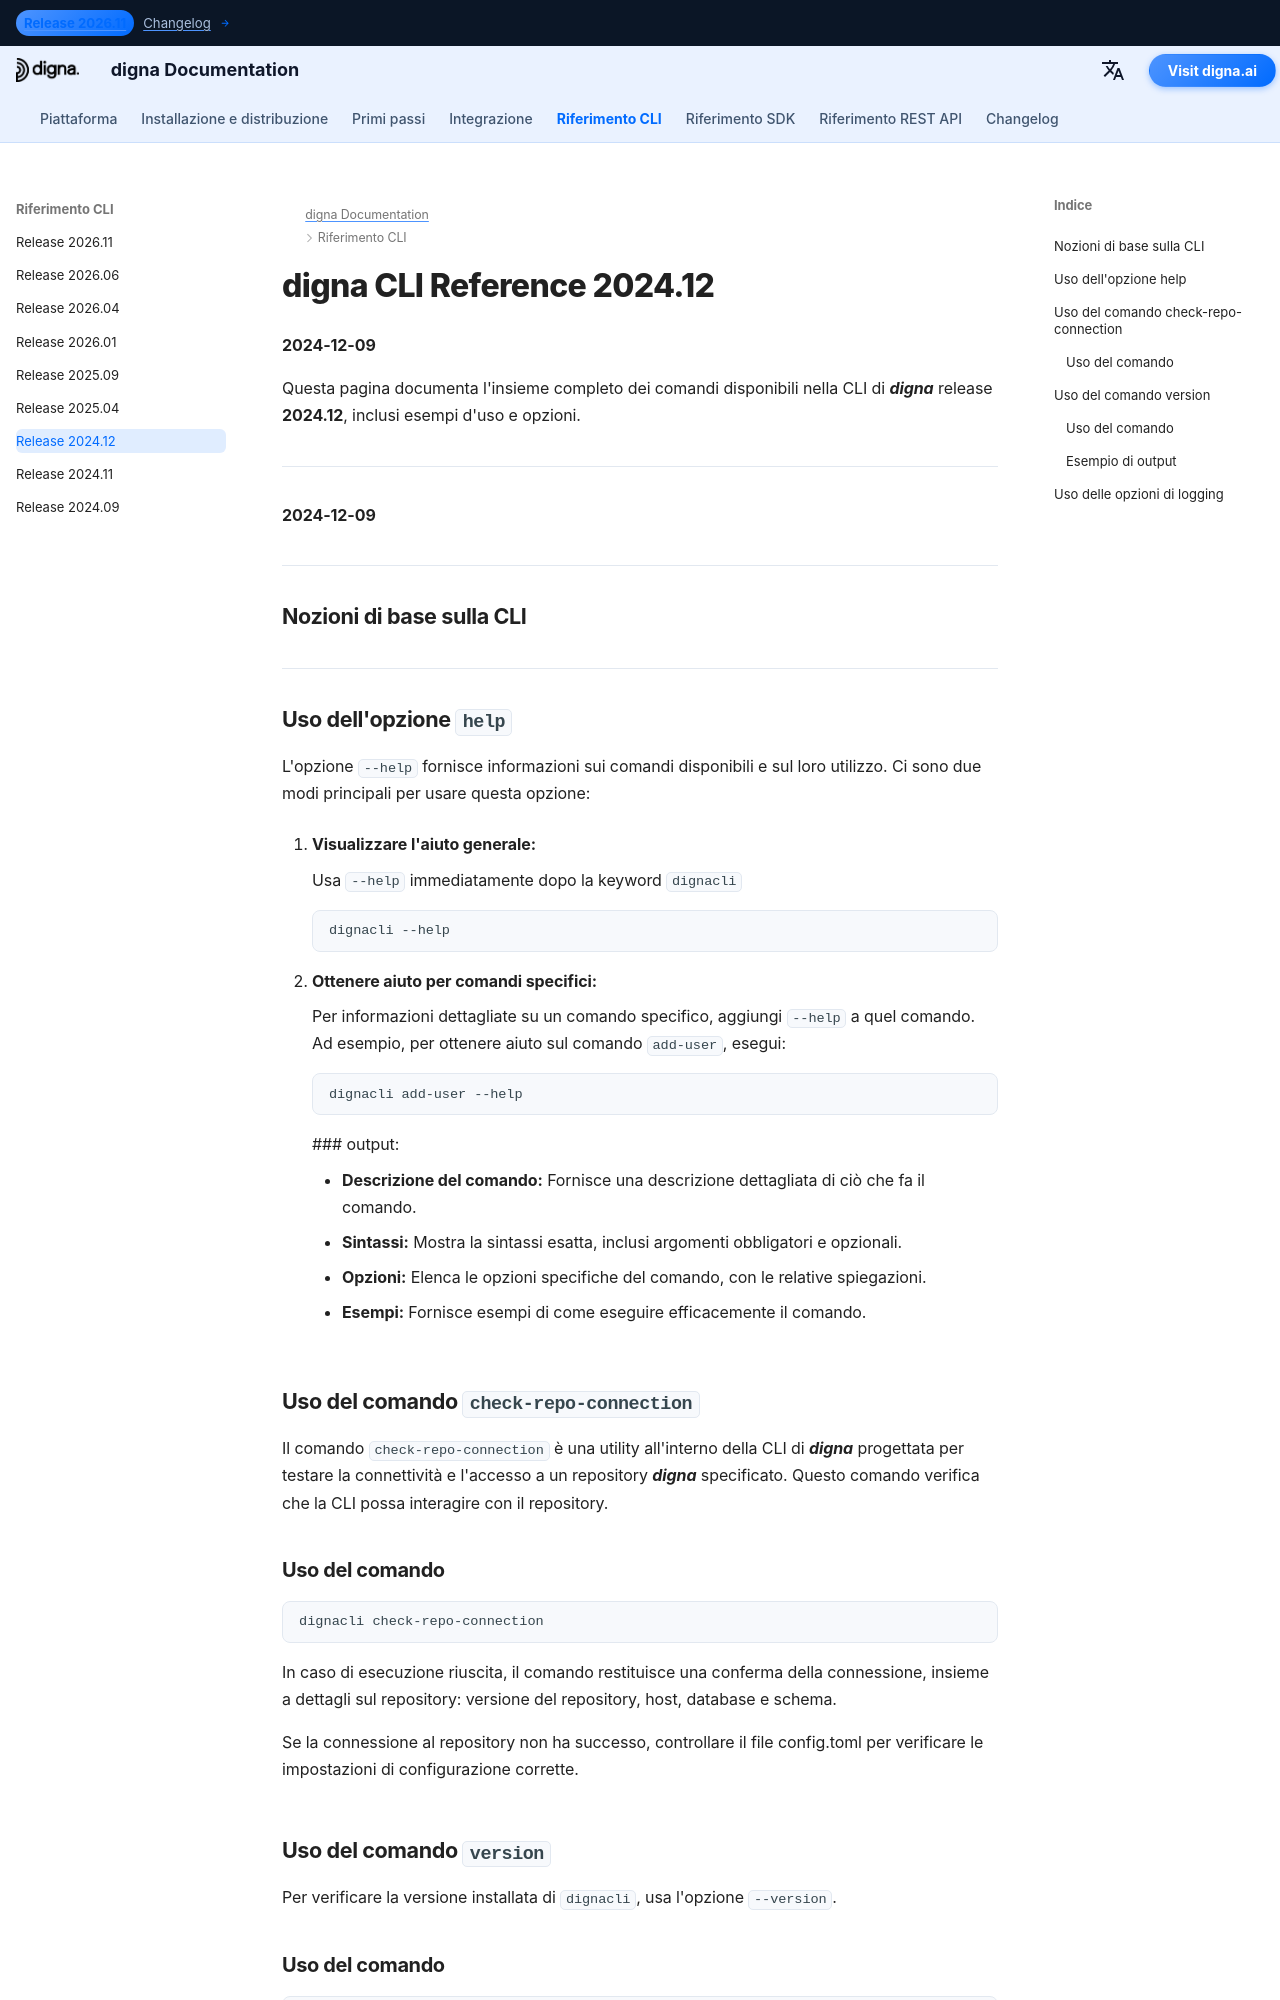

repository: dignaai/digna-docs · page: it/cli/Command_Line_Interface_202412/index.html · generator: mkdocs

---
title: Riferimento CLI di digna 2024.12 – Comandi ed Esempi | documentazione di digna
description: Riferimento completo per la CLI digna release 2024.12. Scopri come gestire utenti, repository e dati con comandi come add-user, check-repo-connection, upgrade-repo, inspect e altri.
image: /assets/logo_square.png
---


# digna CLI Reference 2024.12
**2024-12-09**

Questa pagina documenta l'insieme completo dei comandi disponibili nella CLI di ***digna*** release **2024.12**, inclusi esempi d'uso e opzioni.

---


**2024-12-09**


---

## Nozioni di base sulla CLI

---

## Uso dell'opzione `help`

L'opzione `--help` fornisce informazioni sui comandi disponibili e sul loro utilizzo. Ci sono due modi principali per usare questa opzione:

1. **Visualizzare l'aiuto generale:**
   
    Usa `--help` immediatamente dopo la keyword `dignacli`  
   ```bash
   dignacli --help
   ```

2. **Ottenere aiuto per comandi specifici:**  
  
    Per informazioni dettagliate su un comando specifico, aggiungi `--help` a quel comando.
    Ad esempio, per ottenere aiuto sul comando `add-user`, esegui:
     ```bash
     dignacli add-user --help
     ```

     ### output:
      
     - **Descrizione del comando:** Fornisce una descrizione dettagliata di ciò che fa il comando.  
     - **Sintassi:** Mostra la sintassi esatta, inclusi argomenti obbligatori e opzionali.  
     - **Opzioni:** Elenca le opzioni specifiche del comando, con le relative spiegazioni.  
     - **Esempi:** Fornisce esempi di come eseguire efficacemente il comando.

  
## Uso del comando `check-repo-connection`

Il comando `check-repo-connection` è una utility all'interno della CLI di ***digna*** progettata per testare la connettività e l'accesso a un repository ***digna*** specificato. Questo comando verifica che la CLI possa interagire con il repository.
      
### Uso del comando
```bash
dignacli check-repo-connection
```

In caso di esecuzione riuscita, il comando restituisce una conferma della connessione, insieme a dettagli sul repository: versione del repository, host, database e schema.  
  
Se la connessione al repository non ha successo, controllare il file config.toml per verificare le impostazioni di configurazione corrette.

## Uso del comando `version`

Per verificare la versione installata di `dignacli`, usa l'opzione `--version`.  
  
### Uso del comando
```bash
dignacli --version
```
